Run: headless pygame with SDL's dummy video driver; simulated clock (each Clock.tick advances the game by its frame time, no real sleeping); random seed 0; keys injected as events and as key.get_pressed() state; no mouse input.
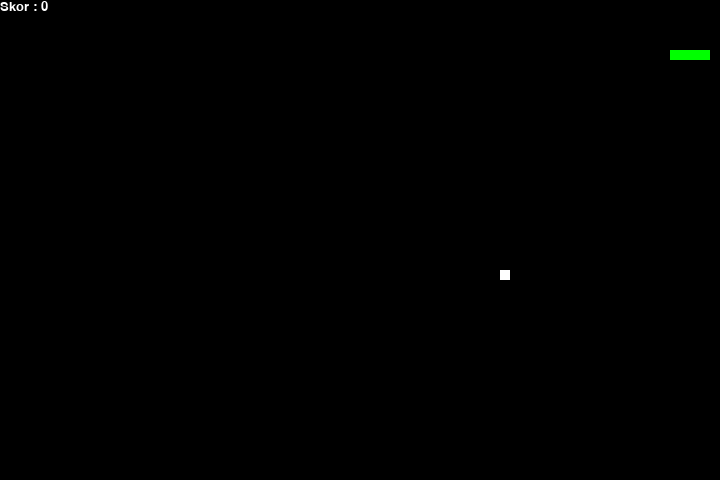
Frame 1 of 2 · flips 1–60 · no input
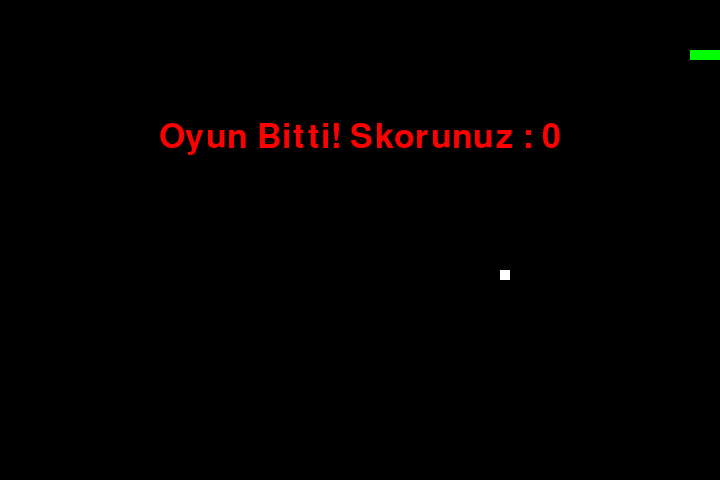
Frame 2 of 2 · flips 61–180 · tapped SPACE, RETURN · held RIGHT (→), D (game ended)

The pygame program that drew these frames:

# Kütüphaneler
import pygame
import time as sure
import random as rastgele

yilanhizi = 15

# Pencere Boyutu
pencerex = 720
pencerey = 480

# Renk Tanımları
siyah = pygame.Color(0, 0, 0)
beyaz = pygame.Color(255, 255, 255)
kirmizi = pygame.Color(255, 0, 0)
yesil = pygame.Color(0, 255, 0)
mavi = pygame.Color(0, 0, 255)

# Pygame Tanımlama
pygame.init()

# Oyun Penceresi Tanımlama
pygame.display.set_caption('Yılan Oyunu - fromNyvrane')
oyunpenceresi = pygame.display.set_mode((pencerex, pencerey))

# FPS Tanımlama
fps = pygame.time.Clock()

# Varsayılan Yılan Pozisyonu
yilanpozisyonu = [100, 50]

# Yılan Body Tanımlama
yilanvucudu = [[100, 50],
               [90, 50],
               [80, 50],
               [70, 50]
               ]
# Meyve Pozisyonu
meyvepozisyonu = [rastgele.randrange(1, (pencerex // 10)) * 10,
                  rastgele.randrange(1, (pencerey // 10)) * 10]

meyveuretme = True

# Varsayılan Yönü Sağa Ayarlama
yon = 'SAG'
degistir = yon

# Başlangıç Skoru
skor = 0


# Skor Gösterme
def skorgoster(renk, yazi, boyut):
    # Skor İçin Font Oluşturma
    skoryazisi = pygame.font.SysFont(yazi, boyut)

    # Görüntü Yüzeyi Nesnesi Oluşturma - Skor Arayüzü
    skorarayuzu = skoryazisi.render('Skor : ' + str(skor), True, renk)

    # Metin İçin Dikdörtgen Nesne Arayüzü
    skornesnearayuzu = skorarayuzu.get_rect()

    # Görüntü Metni
    oyunpenceresi.blit(skorarayuzu, skornesnearayuzu)


# Oyun Bitti Fonksiyonu
def oyunbitti():
    # Yazı Objesi Oluşturma
    oyunbittifont = pygame.font.SysFont('arial', 50)

    # Üzerinde Metin Bulunan Bir Yüzey Oluşturma
    oyunbittiarayuzu = oyunbittifont.render("Oyun Bitti! Skorunuz : " + str(skor), True, kirmizi)

    # Metin İçin Dikdörtgen Nesne Arayüzü
    oyunbittinesnearayuzu = oyunbittiarayuzu.get_rect()

    # Metnin Pozisyonunu Ayarlama
    oyunbittinesnearayuzu.midtop = (pencerex / 2, pencerey / 4)

    # Metni Ekranda Çizdirme
    oyunpenceresi.blit(oyunbittiarayuzu, oyunbittinesnearayuzu)
    pygame.display.flip()

    # 2 Saniye Sonra Oyun Kendini Kapatacak
    sure.sleep(2)

    # Pygame Kütüphanesini Kapatma
    pygame.quit()

    # Programdan Çıkış
    quit()


# Ana Fonksiyon
while True:

    # Yön Tuşu Aktiviteleri
    for eylem in pygame.event.get():
        if eylem.type == pygame.KEYDOWN:
            if eylem.key == pygame.K_UP:
                degistir = 'YUKARI'
            if eylem.key == pygame.K_DOWN:
                degistir = 'ASAGI'
            if eylem.key == pygame.K_LEFT:
                degistir = 'SOL'
            if eylem.key == pygame.K_RIGHT:
                degistir = 'SAG'

    # İki Tuşa Aynı Anda Basılırsa Yılanın İkiye Ayrılmaması İçin Eşzamanlı Yön Ayarlama
    if degistir == 'YUKARI' and yon != 'ASAGI':
        yon = 'YUKARI'
    if degistir == 'ASAGI' and yon != 'YUKARI':
        yon = 'ASAGI'
    if degistir == 'SOL' and yon != 'SAG':
        yon = 'SOL'
    if degistir == 'SAG' and yon != 'SOL':
        yon = 'SAG'

    # Yılanı Hareket Ettirme
    if yon == 'YUKARI':
        yilanpozisyonu[1] -= 10
    if yon == 'ASAGI':
        yilanpozisyonu[1] += 10
    if yon == 'SOL':
        yilanpozisyonu[0] -= 10
    if yon == 'SAG':
        yilanpozisyonu[0] += 10

    # Yılanın Vücudunun Büyüme Fonksiyonu - Yılan Meyveyi Yediğinde 10 Puan Artışı

    yilanvucudu.insert(0, list(yilanpozisyonu))
    if yilanpozisyonu[0] == meyvepozisyonu[0] and yilanpozisyonu[1] == meyvepozisyonu[1]:
        skor += 10
        meyveuretme = False
    else:
        yilanvucudu.pop()

    if not meyveuretme:
        meyvepozisyonu = [rastgele.randrange(1, (pencerex // 10)) * 10,
                          rastgele.randrange(1, (pencerey // 10)) * 10]

    meyveuretme = True
    oyunpenceresi.fill(siyah)

    for yer in yilanvucudu:
        pygame.draw.rect(oyunpenceresi, yesil,
                         pygame.Rect(yer[0], yer[1], 10, 10))
    pygame.draw.rect(oyunpenceresi, beyaz, pygame.Rect(
        meyvepozisyonu[0], meyvepozisyonu[1], 10, 10))

    # Oyun Bitiş Şartları
    if yilanpozisyonu[0] < 0 or yilanpozisyonu[0] > pencerex - 10:
        oyunbitti()
    if yilanpozisyonu[1] < 0 or yilanpozisyonu[1] > pencerey - 10:
        oyunbitti()

    # Yılan Vücuduna Temas Durumu
    for vucut in yilanvucudu[1:]:
        if yilanpozisyonu[0] == vucut[0] and yilanpozisyonu[1] == vucut[1]:
            oyunbitti()

    # Oyun Bitiminde Skor Gösterimi
    skorgoster(beyaz, 'arial', 20)

    # Oyun Ekranını Yenileme
    pygame.display.update()

    # Yenileme Oranı/FPS
    fps.tick(yilanhizi)
